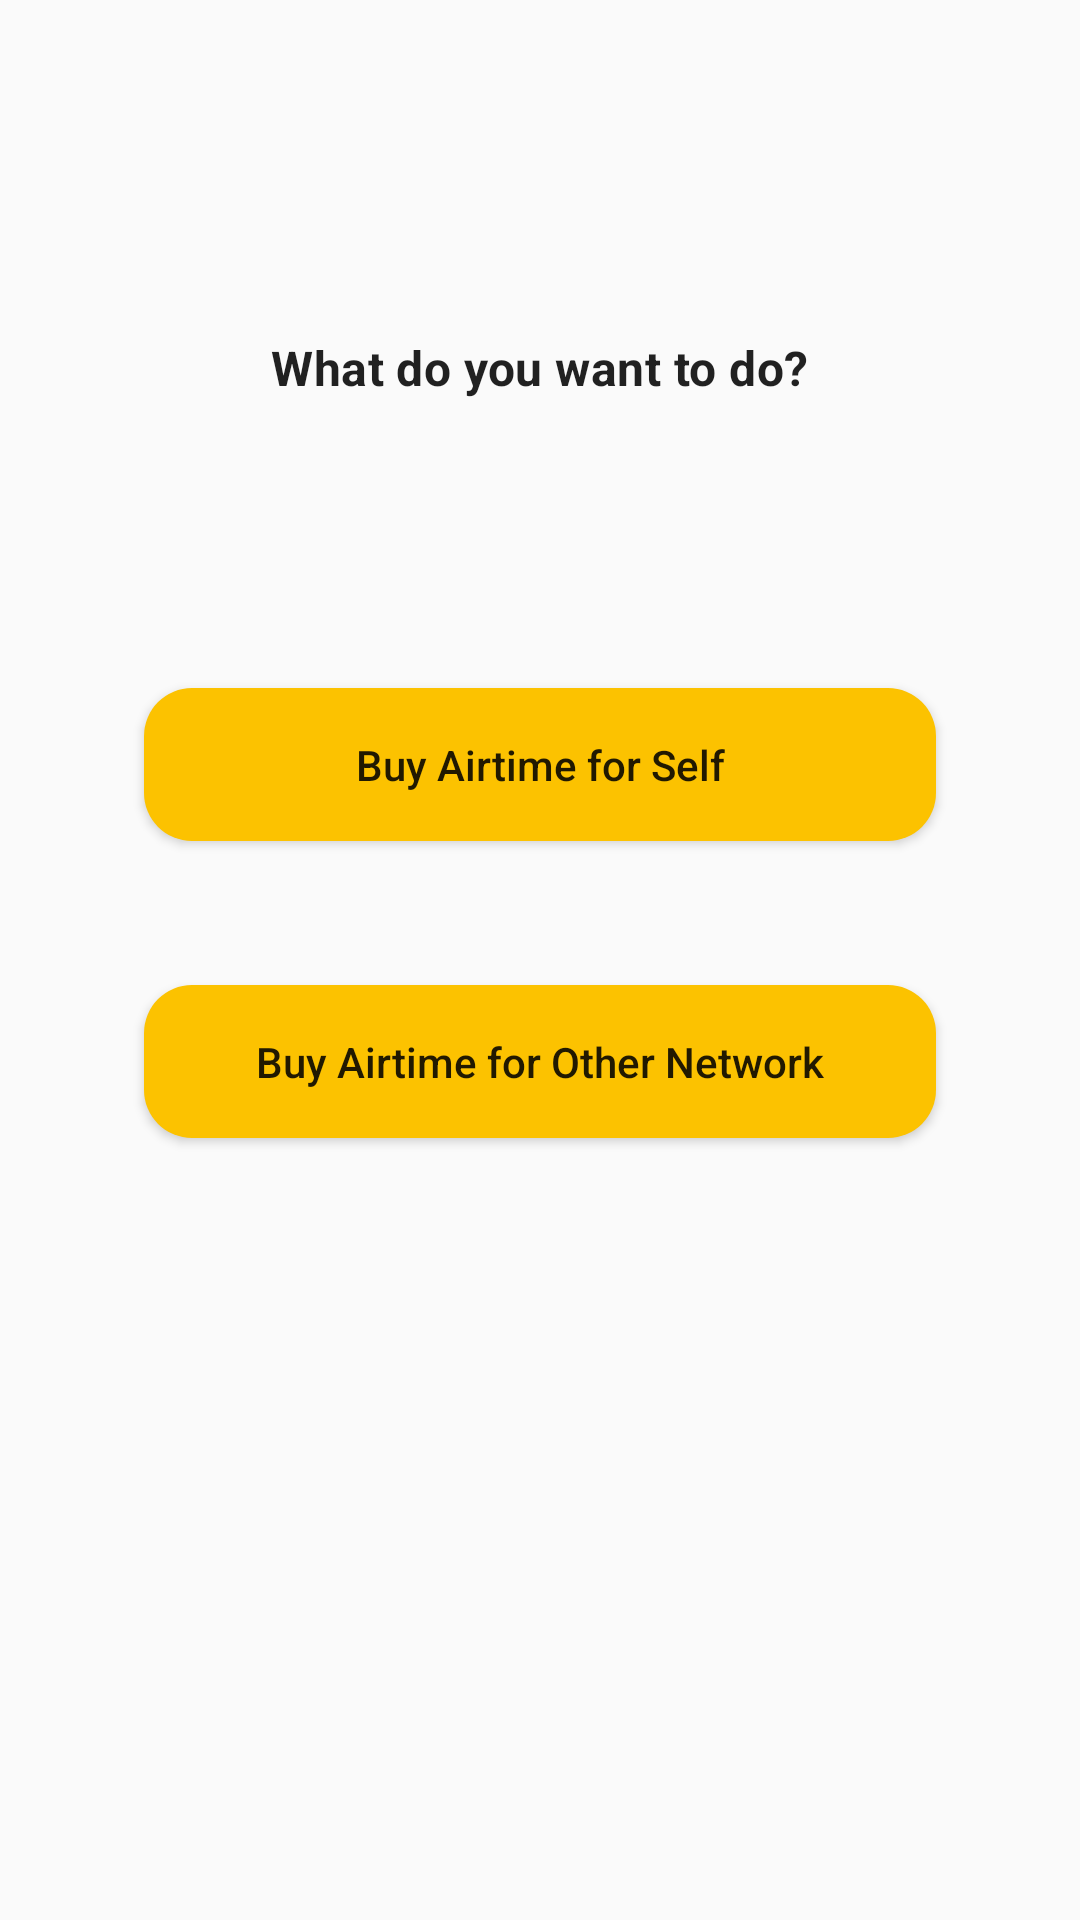

This screen was rendered from an Android layout file. Write that file and the resources it references.
<!-- AndroidManifest.xml: application theme NoActionBar -->
<!-- res/layout/fragment_home.xml -->
<?xml version="1.0" encoding="utf-8"?>
<FrameLayout xmlns:android="http://schemas.android.com/apk/res/android"
    xmlns:tools="http://schemas.android.com/tools"
    android:layout_width="match_parent"
    android:layout_height="match_parent"
    tools:context=".fragments.HomeFragment">

    <LinearLayout
        android:layout_width="match_parent"
        android:layout_height="match_parent"
        android:layout_marginStart="@dimen/margin_32dp"
        android:layout_marginEnd="@dimen/margin_32dp"
        android:orientation="vertical"
        android:weightSum="1"
        android:background="@android:color/transparent"
        >

        <com.google.android.material.textview.MaterialTextView
            android:layout_width="wrap_content"
            android:layout_height="wrap_content"
            android:layout_weight="0.30"
            android:layout_marginBottom="@dimen/margin_32dp"
            android:layout_gravity="center_horizontal"
            android:gravity="bottom"
            android:text="@string/home_text_lable"
            android:textStyle="bold"
            android:textAppearance="?attr/textAppearanceSubtitle1"
            />

        <Button
            android:id="@+id/buy_for_self"
            android:layout_width="match_parent"
            android:layout_height="wrap_content"
            android:layout_gravity="center_horizontal"
            android:layout_marginTop="@dimen/margin_64dp"
            android:background="@drawable/rounded_button"
            android:layout_marginStart="@dimen/margin_16dp"
            android:layout_marginEnd="@dimen/margin_16dp"
            android:text="@string/buy_airtime_for_self"
            android:padding="@dimen/margin_16dp"
            android:textAllCaps="false"
            />

        <Button
            android:id="@+id/buy_for_others"
            android:layout_width="match_parent"
            android:layout_height="wrap_content"
            android:layout_gravity="center_horizontal"
            android:layout_marginTop="@dimen/margin_48dp"
            android:background="@drawable/rounded_button"
            android:layout_marginStart="@dimen/margin_16dp"
            android:layout_marginEnd="@dimen/margin_16dp"
            android:text="@string/buy_airtime_for_other_network"
            android:padding="@dimen/margin_16dp"
            android:textAllCaps="false"
            />

    </LinearLayout>


</FrameLayout>
<!-- resources referenced by this layout -->
<resources>
  <dimen name="margin_16dp">16dp</dimen>
  <dimen name="margin_32dp">32dp</dimen>
  <dimen name="margin_48dp">48dp</dimen>
  <dimen name="margin_64dp">64dp</dimen>
  <!-- drawable rounded_button (drawable) -->
  <?xml version="1.0" encoding="utf-8"?>
  <shape xmlns:android="http://schemas.android.com/apk/res/android">
      <corners android:radius="16dp"/>
      <solid android:color="@color/golden_poppy"/>
  </shape>
  <string name="buy_airtime_for_other_network">Buy Airtime for Other Network</string>
  <string name="buy_airtime_for_self">Buy Airtime for Self</string>
  <string name="home_text_lable">What do you want to do?</string>
  <style name="NoActionBar" parent="Theme.MaterialComponents.Light.NoActionBar.Bridge">
          <item name="android:windowActionBar">false</item>
          <item name="android:windowTranslucentStatus">true</item>
          <item name="android:windowNoTitle">true</item>
      </style>
  <color name="golden_poppy">#fcc200</color>
</resources>
